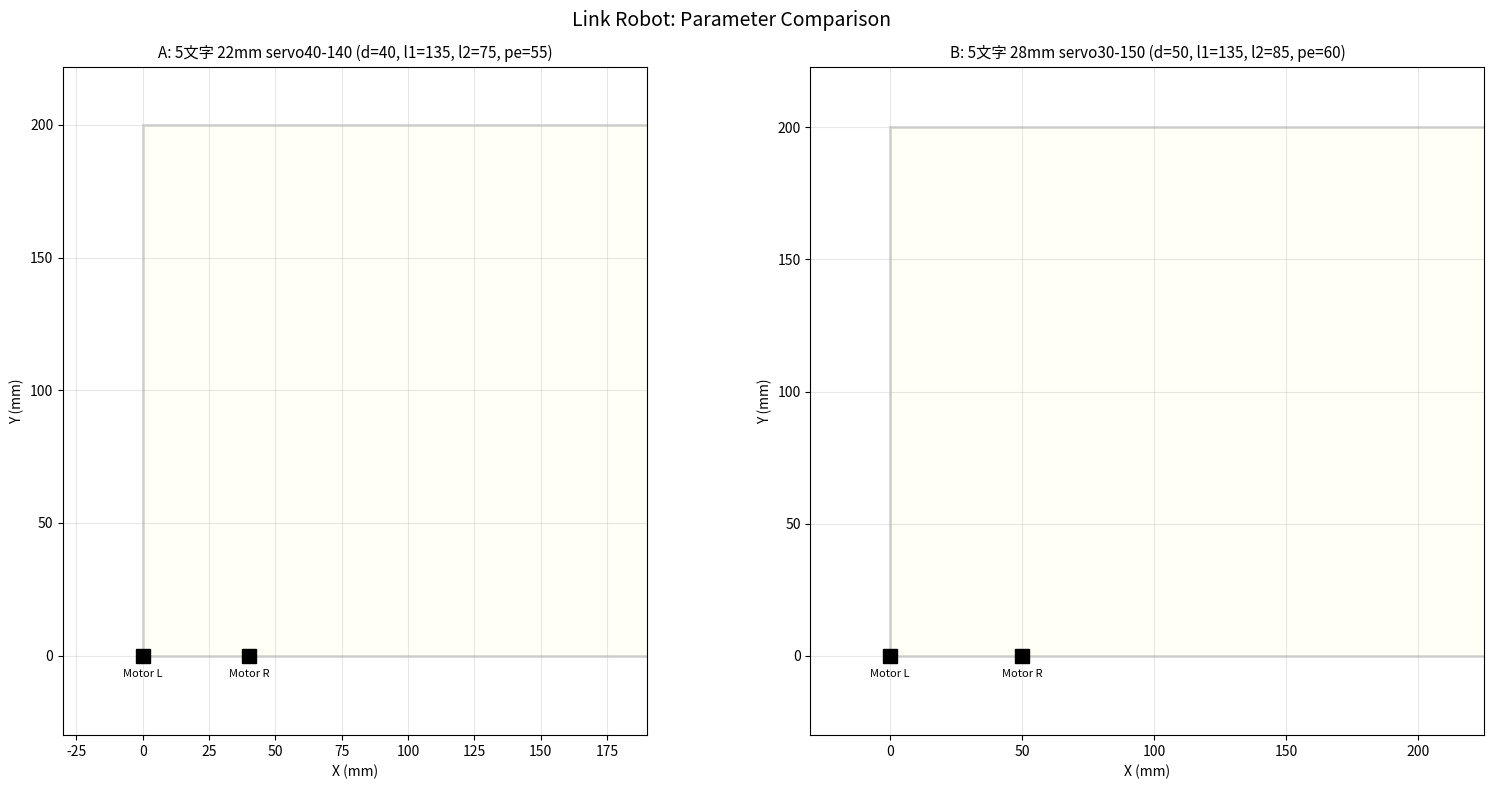

The matplotlib source for this figure:
#!/usr/bin/env python3
"""
リンクロボット リンク長比較シミュレーション
2パターンを左右に並べて表示
"""

import math
import matplotlib.pyplot as plt
import matplotlib.animation as animation

N = 20
CHAR_SPACING = 10.0

# ── パターン定義 ──
CONFIGS = {
    "5chars_22mm_servo40_140": {
        "label": "A: 5文字 22mm servo40-140 (d=40, l1=135, l2=75, pe=55)",
        "D": 40.0, "L1": 135.0, "L2": 75.0, "PEN_EXT": 55.0,
        "SQUARE_SIZE": 22.0,
        "START_POS_X": 10.0, "START_POS_Y": 170.0,
        "text": "ABCDE",
    },
    "5chars_28mm_servo30_150": {
        "label": "B: 5文字 28mm servo30-150 (d=50, l1=135, l2=85, pe=60)",
        "D": 50.0, "L1": 135.0, "L2": 85.0, "PEN_EXT": 60.0,
        "SQUARE_SIZE": 28.0,
        "START_POS_X": 15.0, "START_POS_Y": 165.0,
        "text": "ABCDE",
    },
}

# ── 文字ストローク定義 ──
def get_char_strokes(ch, ox, oy, sq):
    w = h = sq

    def linear_interp(sx, sy, ex, ey):
        pts = []
        for i in range(1, N + 1):
            t = i / N
            pts.append((sx + (ex - sx) * t, sy + (ey - sy) * t))
        return pts

    def draw(norm_pts):
        points = [(ox + norm_pts[0][0] * w, oy + norm_pts[0][1] * h)]
        for i in range(len(norm_pts) - 1):
            sx = ox + norm_pts[i][0] * w;   sy = oy + norm_pts[i][1] * h
            ex = ox + norm_pts[i+1][0] * w; ey = oy + norm_pts[i+1][1] * h
            points.extend(linear_interp(sx, sy, ex, ey))
        return {"pen_down": True, "points": points}

    def move(a, b):
        return {"pen_down": False, "points": [
            (ox + a[0]*w, oy + a[1]*h), (ox + b[0]*w, oy + b[1]*h)]}

    if ch == "A":
        return [draw([(0,0),(0.5,1),(1,0)]), move((1,0),(0.25,0.5)),
                draw([(0.25,0.5),(0.75,0.5)])]
    elif ch == "B":
        return [draw([(0,0),(0,1),(0.8,1),(0.8,0.5),(0,0.5)]),
                move((0,0.5),(0,0.5)),
                draw([(0,0.5),(1,0.5),(1,0),(0,0)])]
    elif ch == "C":
        return [draw([(1,1),(0,1),(0,0),(1,0)])]
    elif ch == "D":
        return [draw([(0,0),(0,1),(0.7,1),(1,0.5),(0.7,0),(0,0)])]
    elif ch == "E":
        return [draw([(1,1),(0,1),(0,0),(1,0)]), move((1,0),(0,0.5)),
                draw([(0,0.5),(0.75,0.5)])]
    elif ch == "O":
        stroke = {"pen_down": True, "points": []}
        for i in range(25):
            a = 2.0 * math.pi * i / 24
            stroke["points"].append((ox+(0.5+0.5*math.cos(a))*w, oy+(0.5+0.5*math.sin(a))*h))
        return [stroke]
    elif ch == "X":
        return [draw([(0,1),(1,0)]), move((1,0),(0,0)), draw([(0,0),(1,1)])]
    return []


# ── IK / FK ──
def solve_ik_point(px, py, D, L1, L2, PEN_EXT):
    L2_EFF = L2 + PEN_EXT
    dist_l = math.sqrt(px*px + py*py)
    if dist_l > (L1+L2_EFF) or dist_l < abs(L1-L2_EFF): return None
    cos_a = (dist_l*dist_l + L1*L1 - L2_EFF*L2_EFF) / (2*L1*dist_l)
    cos_a = max(-1, min(1, cos_a))
    theta_l = math.atan2(py, px) + math.acos(cos_a)
    elbow_l = (L1*math.cos(theta_l), L1*math.sin(theta_l))
    dx = px-elbow_l[0]; dy = py-elbow_l[1]
    dist = math.sqrt(dx*dx+dy*dy)
    if dist < 1e-6: return None
    ux, uy = dx/dist, dy/dist
    coupler = (elbow_l[0]+L2*ux, elbow_l[1]+L2*uy)
    xr = coupler[0]-D; yr = coupler[1]
    dist_r = math.sqrt(xr*xr+yr*yr)
    if dist_r > (L1+L2) or dist_r < abs(L1-L2): return None
    cos_a = (dist_r*dist_r+L1*L1-L2*L2) / (2*L1*dist_r)
    cos_a = max(-1, min(1, cos_a))
    theta_r = math.atan2(yr, xr) - math.acos(cos_a)
    return (theta_l, theta_r)


def forward_kinematics(theta_l, theta_r, D, L1, L2, PEN_EXT):
    elbow_l = (L1*math.cos(theta_l), L1*math.sin(theta_l))
    elbow_r = (D + L1*math.cos(theta_r), L1*math.sin(theta_r))
    dx = elbow_r[0]-elbow_l[0]; dy = elbow_r[1]-elbow_l[1]
    dist_e = math.sqrt(dx*dx+dy*dy)
    if dist_e < 1e-6:
        coupler = (elbow_l[0], elbow_l[1]+L2)
    elif dist_e > 2*L2:
        ux = dx/dist_e; uy = dy/dist_e
        coupler = (elbow_l[0]+L2*ux, elbow_l[1]+L2*uy)
    else:
        a = dist_e/2.0
        h = math.sqrt(max(0, L2*L2 - a*a))
        mx = elbow_l[0] + a*dx/dist_e
        my = elbow_l[1] + a*dy/dist_e
        coupler = (mx - h*dy/dist_e, my + h*dx/dist_e)
    dx_p = coupler[0]-elbow_l[0]; dy_p = coupler[1]-elbow_l[1]
    dist_p = math.sqrt(dx_p*dx_p+dy_p*dy_p)
    if dist_p < 1e-6:
        pen = (coupler[0], coupler[1]+PEN_EXT)
    else:
        ux = dx_p/dist_p; uy = dy_p/dist_p
        pen = (coupler[0]+PEN_EXT*ux, coupler[1]+PEN_EXT*uy)
    return elbow_l, elbow_r, coupler, pen


def build_frames(cfg):
    D = cfg["D"]; L1 = cfg["L1"]; L2 = cfg["L2"]; PE = cfg["PEN_EXT"]
    sq = cfg["SQUARE_SIZE"]; spx = cfg["START_POS_X"]; spy = cfg["START_POS_Y"]
    frames = []
    pos_x = spx
    for ch in cfg["text"]:
        strokes = get_char_strokes(ch, pos_x, spy, sq)
        for stroke in strokes:
            if not stroke["points"]: continue
            if stroke["pen_down"]:
                pt = stroke["points"][0]
                ik = solve_ik_point(pt[0], pt[1], D, L1, L2, PE)
                if ik: frames.append((ik[0], ik[1], False))
                for pt in stroke["points"]:
                    ik = solve_ik_point(pt[0], pt[1], D, L1, L2, PE)
                    if ik: frames.append((ik[0], ik[1], True))
            else:
                for pt in stroke["points"]:
                    ik = solve_ik_point(pt[0], pt[1], D, L1, L2, PE)
                    if ik: frames.append((ik[0], ik[1], False))
        pos_x += sq + CHAR_SPACING
    return frames


# ── メイン: 2パターン並列表示 ──
def run_compare():
    cfgs = list(CONFIGS.values())
    all_frames = [build_frames(c) for c in cfgs]
    max_len = max(len(f) for f in all_frames)

    fig, axes = plt.subplots(1, 2, figsize=(16, 8))
    fig.suptitle("Link Robot: Parameter Comparison", fontsize=14)

    artists_list = []
    trail_data = []

    for i, (cfg, frames, ax) in enumerate(zip(cfgs, all_frames, axes)):
        D = cfg["D"]; L1 = cfg["L1"]; L2 = cfg["L2"]; PE = cfg["PEN_EXT"]
        ax.set_aspect("equal")
        ax.set_title(cfg["label"], fontsize=11)
        ax.set_xlabel("X (mm)")
        ax.set_ylabel("Y (mm)")

        # 描画範囲
        all_pen = [forward_kinematics(f[0], f[1], D, L1, L2, PE) for f in frames]
        all_px = [p[3][0] for p in all_pen]
        all_py = [p[3][1] for p in all_pen]
        margin = 30
        ax.set_xlim(min(min(all_px), 0) - margin, max(max(all_px), D) + margin)
        ax.set_ylim(min(min(all_py), 0) - margin, max(all_py) + margin)

        # ホワイトボード領域を表示
        board = plt.Rectangle((0, 0), 300, 200, linewidth=2,
                               edgecolor='gray', facecolor='lightyellow', alpha=0.3)
        ax.add_patch(board)

        ax.plot(0, 0, "ks", markersize=10)
        ax.plot(D, 0, "ks", markersize=10)
        ax.text(0, -8, "Motor L", ha="center", fontsize=8)
        ax.text(D, -8, "Motor R", ha="center", fontsize=8)

        link_l, = ax.plot([], [], "b-o", linewidth=2.5, markersize=5)
        link_r, = ax.plot([], [], "r-o", linewidth=2.5, markersize=5)
        pen_line, = ax.plot([], [], "g-", linewidth=2, alpha=0.8)
        pen_mk, = ax.plot([], [], "gv", markersize=10)

        artists_list.append({"link_l": link_l, "link_r": link_r,
                             "pen_line": pen_line, "pen_mk": pen_mk,
                             "ax": ax, "trail_artists": [], "temp_line": None})
        trail_data.append({"x": [], "y": []})

        ax.grid(True, alpha=0.3)

    def update(frame_idx):
        result = []
        for i, (cfg, frames) in enumerate(zip(cfgs, all_frames)):
            D = cfg["D"]; L1 = cfg["L1"]; L2 = cfg["L2"]; PE = cfg["PEN_EXT"]
            a = artists_list[i]; td = trail_data[i]

            if frame_idx >= len(frames):
                # アニメーション終了済み
                result.extend([a["link_l"], a["link_r"], a["pen_line"], a["pen_mk"]])
                continue

            tl, tr, pen_down = frames[frame_idx]
            el, er, cp, pen = forward_kinematics(tl, tr, D, L1, L2, PE)

            a["link_l"].set_data([0, el[0], cp[0]], [0, el[1], cp[1]])
            a["link_r"].set_data([D, er[0], cp[0]], [0, er[1], cp[1]])
            a["pen_line"].set_data([cp[0], pen[0]], [cp[1], pen[1]])
            a["pen_mk"].set_data([pen[0]], [pen[1]])

            if pen_down:
                td["x"].append(pen[0]); td["y"].append(pen[1])
            else:
                if len(td["x"]) > 1:
                    line, = a["ax"].plot(td["x"], td["y"], "k-", linewidth=1.5)
                    a["trail_artists"].append(line)
                td["x"] = []; td["y"] = []

            if len(td["x"]) > 1:
                if a["temp_line"] is None:
                    a["temp_line"], = a["ax"].plot(td["x"], td["y"], "k-", linewidth=1.5)
                else:
                    a["temp_line"].set_data(td["x"], td["y"])
            elif a["temp_line"] is not None:
                a["temp_line"].set_data([], [])

            result.extend([a["link_l"], a["link_r"], a["pen_line"], a["pen_mk"]])
        return result

    interval = max(10, 3000 // max_len)
    ani = animation.FuncAnimation(fig, update, frames=max_len,
                                  interval=interval, blit=False, repeat=False)
    plt.tight_layout()
    plt.show()


if __name__ == "__main__":
    run_compare()
